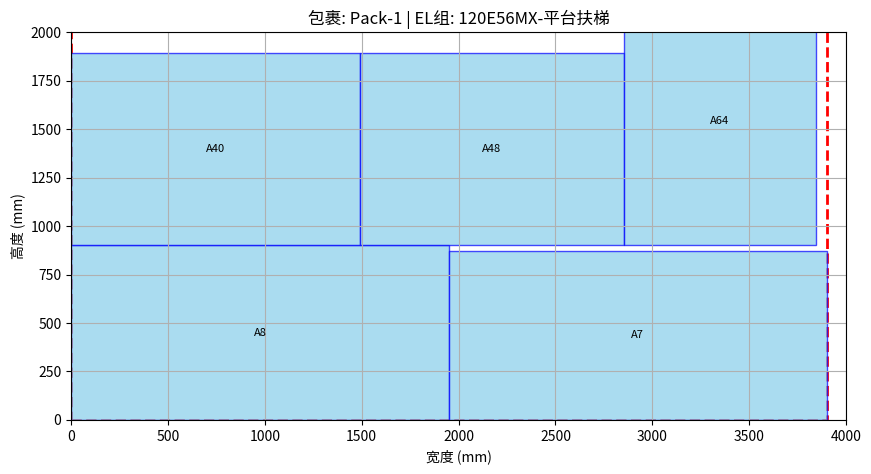
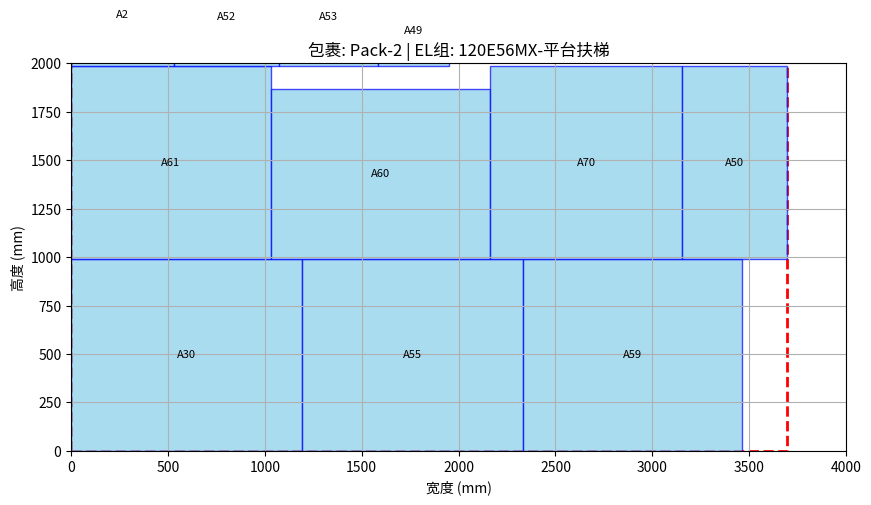
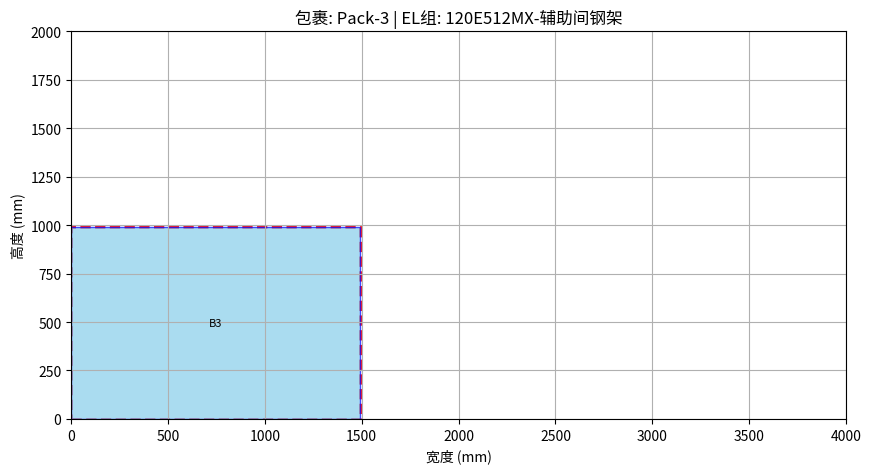
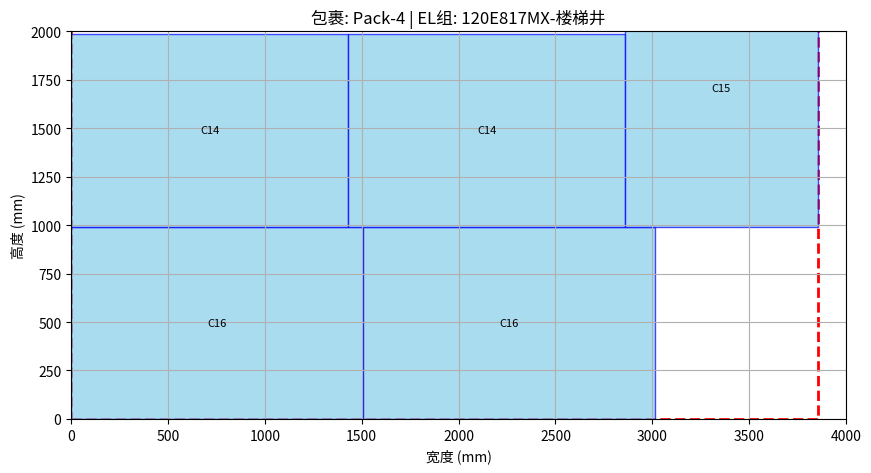
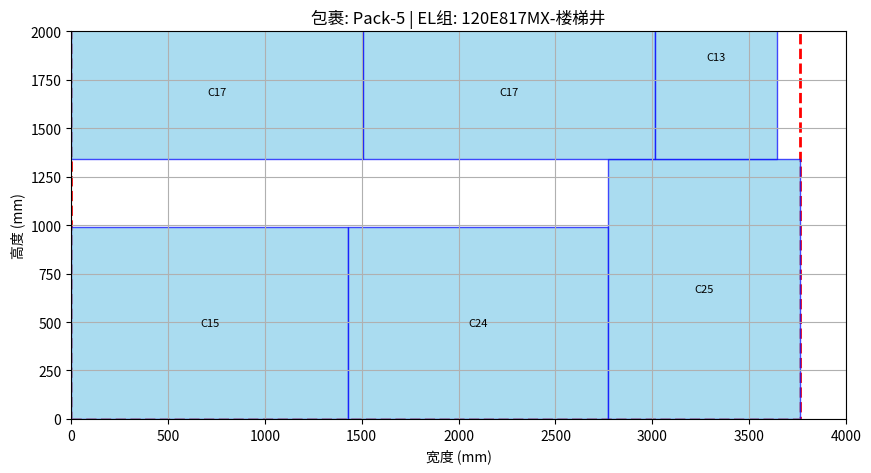

Recreate these plots in Python, in order.
import pandas as pd
import math
from collections import defaultdict
import matplotlib.pyplot as plt
import matplotlib.patches as patches
import re


def calculate_weight(length, width, count):
    """计算单块格栅重量(kg)"""
    area = length * width * count / 1e6  # 面积(m²)
    return 30.8 * area  # 重量(kg)


def extract_gratings(file_content):
    """从文件内容提取格栅信息"""
    gratings = []

    # 找到"清单"工作表部分
    start_marker = "> metadata.sheet_name: 清单"
    end_marker = "> metadata.sheet_name: Sheet1"

    # 提取清单部分内容
    start_idx = file_content.find(start_marker)
    end_idx = file_content.find(end_marker)

    if start_idx == -1 or end_idx == -1:
        print("未找到清单工作表内容")
        return gratings

    sheet_content = file_content[start_idx:end_idx]
    lines = sheet_content.split('\n')

    # 处理数据行
    for line in lines:
        if not line.startswith('|') or '板号' in line or '小计' in line or 'EL' in line:
            continue

        # 解析表格行
        cols = [col.strip() for col in line.split('|') if col.strip()]
        if len(cols) < 8:
            continue

        try:
            board_id = cols[0]
            # 处理可能包含#符号的数值
            length = int(re.sub(r'[^\d]', '', cols[2]))
            width = int(re.sub(r'[^\d]', '', cols[3]))
            count = int(re.sub(r'[^\d]', '', cols[4]))
            el = cols[7]

            # 计算总重量
            total_weight = calculate_weight(length, width, count)
            single_weight = total_weight / count if count > 0 else 0

            # 展开多块格栅
            for _ in range(count):
                gratings.append({
                    'id': board_id,
                    'length': length,
                    'width': width,
                    'weight': single_weight,
                    'el': el
                })

        except (ValueError, IndexError) as e:
            print(f"解析错误: {line} | {str(e)}")

    return gratings


def pack_gratings(gratings, max_width=4000, max_height=2000, max_weight=5000):
    """二维装箱算法"""
    # 按EL分组
    groups = defaultdict(list)
    for g in gratings:
        groups[g['el']].append(g)

    # 打包结果
    packs = []
    pack_id = 1

    for el, items in groups.items():
        # 按面积降序排序(提高空间利用率)
        items.sort(key=lambda x: x['length'] * x['width'], reverse=True)

        # 如果组内没有物品，跳过
        if not items:
            continue

        while items:
            # 初始化容器
            pack = {
                'id': f"Pack-{pack_id}",
                'width': 0,
                'height': 0,
                'weight': 0,
                'items': [],
                'positions': [],
                'el': el
            }
            pack_id += 1

            # 当前容器状态
            current_height = 0
            current_level = []
            level_height = 0

            # 尝试添加物品
            i = 0
            while i < len(items):
                item = items[i]

                # 检查重量约束
                if pack['weight'] + item['weight'] > max_weight:
                    i += 1
                    continue

                # 两种旋转方向
                rotations = [
                    (item['length'], item['width']),
                    (item['width'], item['length'])
                ]

                placed = False
                for w, h in rotations:
                    # 检查尺寸约束
                    if w > max_width or h > max_height:
                        continue

                    # 尝试放置在新层
                    if not current_level or (current_level[-1]['x'] + current_level[-1]['w'] + w <= max_width):
                        # 添加到当前层
                        x = current_level[-1]['x'] + current_level[-1]['w'] if current_level else 0
                        y = current_height

                        # 检查是否超出容器宽度
                        if x + w > max_width:
                            continue

                        # 更新容器尺寸
                        pack['width'] = max(pack['width'], x + w)
                        pack['height'] = max(pack['height'], y + h)
                        level_height = max(level_height, h)

                        # 添加到容器
                        pack['items'].append(item)
                        pack['positions'].append((x, y, w, h))
                        pack['weight'] += item['weight']
                        current_level.append({'x': x, 'y': y, 'w': w, 'h': h})
                        items.pop(i)
                        placed = True
                        break

                if not placed:
                    # 尝试新层
                    if current_level and current_height + level_height <= max_height:
                        current_height += level_height
                        current_level = []
                        level_height = 0
                        # 重置索引以重新尝试放置当前物品
                        i = -1  # 将在循环结束时增加为0
                    i += 1
                else:
                    # 成功放置，重置索引以尝试放置下一个物品
                    i = 0 if current_level else i

            # 添加到结果
            if pack['items']:
                packs.append(pack)

    return packs


def visualize_packing(pack):
    """可视化装箱结果"""
    fig, ax = plt.subplots(figsize=(10, 6))
    ax.set_xlim(0, 4000)
    ax.set_ylim(0, 2000)
    ax.set_title(f"包裹: {pack['id']} | EL组: {pack['el']}")
    ax.set_xlabel("宽度 (mm)")
    ax.set_ylabel("高度 (mm)")

    # 绘制容器边界
    container = patches.Rectangle(
        (0, 0), pack['width'], pack['height'],
        linewidth=2, edgecolor='r', facecolor='none', linestyle='--'
    )
    ax.add_patch(container)

    # 绘制每个格栅
    for i, (x, y, w, h) in enumerate(pack['positions']):
        rect = patches.Rectangle(
            (x, y), w, h,
            linewidth=1, edgecolor='blue', facecolor='skyblue', alpha=0.7
        )
        ax.add_patch(rect)
        # 显示板号缩写
        short_id = pack['items'][i]['id'].split('-')[-1]
        ax.text(x + w / 2, y + h / 2, short_id,
                ha='center', va='center', fontsize=8)

    plt.grid(True)
    plt.gca().set_aspect('equal', adjustable='box')
    plt.show()


# ======================== 主程序 ========================
if __name__ == "__main__":
    # 从文件内容解析数据
    file_content = """
[file name]: 生产阿拉木图120E561格栅清单 - 副本.xlsx
[file content begin]
> metadata.sheet_name: 清单
> metadata.sheet_index_num: 1
| A                    | B   | C    | D    | E             | F                       | G             | H               |
|:---------------------|:----|:-----|:-----|:--------------|:------------------------|:--------------|:----------------|
| 阿拉木图120E561 格栅清单     |     |      |      |               |                         |               | EL              |
| 钢格板型号：JG323/30/100FG |     |      |      |               |                         |               |                 |
| 板号                   | 图   | 长度   | 宽度   | 数量            | 面积                      | 重量            |                 |
|                      |     | （mm） | （mm） | 块             | （m^2）                   | （kg）          |                 |
| 120E561-A1           |     | 770  | 287  | 1             | =E5*D5*C5/1000000       | =30.8*F5      | 120E56MX-平台扶梯   |
| 120E561-A2           | #   | 533  | 533  | 1             | =E6*D6*C6/1000000       | =30.8*F6      | 120E56MX-平台扶梯   |
| 120E561-A3           |     | 940  | 993  | 2             | =E7*D7*C7/1000000       | =30.8*F7      | 120E56MX-平台扶梯   |
| 120E561-A4           |     | 1090 | 993  | 9             | =E8*D8*C8/1000000       | =30.8*F8      | 120E56MX-平台扶梯   |
| 120E561-A5           |     | 1090 | 633  | 1             | =E9*D9*C9/1000000       | =30.8*F9      | 120E56MX-平台扶梯   |
| 120E561-A6           |     | 1090 | 663  | 1             | =E10*D10*C10/1000000    | =30.8*F10     | 120E56MX-平台扶梯   |
| 120E561-A7           | #   | 1950 | 873  | 1             | =E11*D11*C11/1000000    | =30.8*F11     | 120E56MX-平台扶梯   |
| 120E561-A8           | #   | 1950 | 903  | 1             | =E12*D12*C12/1000000    | =30.8*F12     | 120E56MX-平台扶梯   |
| 120E561-A9           |     | 1950 | 393  | 1             | =E13*D13*C13/1000000    | =30.8*F13     | 120E56MX-平台扶梯   |
| 120E561-A10          |     | 990  | 993  | 25            | =E14*D14*C14/1000000    | =30.8*F14     | 120E56MX-平台扶梯   |
| 120E561-A11          |     | 990  | 603  | 1             | =E15*D15*C15/1000000    | =30.8*F15     | 120E56MX-平台扶梯   |
| 120E561-A12          |     | 990  | 573  | 1             | =E16*D16*C16/1000000    | =30.8*F16     | 120E56MX-平台扶梯   |
| 120E561-A13          |     | 990  | 933  | 1             | =E17*D17*C17/1000000    | =30.8*F17     | 120E56MX-平台扶梯   |
| 120E561-A14          |     | 1134 | 993  | 2             | =E18*D18*C18/1000000    | =30.8*F18     | 120E56MX-平台扶梯   |
| 120E561-A15          |     | 1134 | 423  | 1             | =E19*D19*C19/1000000    | =30.8*F19     | 120E56MX-平台扶梯   |
| 120E561-A16          |     | 962  | 993  | 2             | =E20*D20*C20/1000000    | =30.8*F20     | 120E56MX-平台扶梯   |
| 120E561-A17          |     | 962  | 423  | 1             | =E21*D21*C21/1000000    | =30.8*F21     | 120E56MX-平台扶梯   |
| 120E561-A18          |     | 1075 | 993  | 2             | =E22*D22*C22/1000000    | =30.8*F22     | 120E56MX-平台扶梯   |
| 120E561-A19          |     | 1075 | 423  | 1             | =E23*D23*C23/1000000    | =30.8*F23     | 120E56MX-平台扶梯   |
| 120E561-A20          |     | 990  | 393  | 1             | =E24*D24*C24/1000000    | =30.8*F24     | 120E56MX-平台扶梯   |
| 120E561-A21          |     | 990  | 723  | 1             | =E25*D25*C25/1000000    | =30.8*F25     | 120E56MX-平台扶梯   |
| 120E561-A22          |     | 1050 | 453  | 1             | =E26*D26*C26/1000000    | =30.8*F26     | 120E56MX-平台扶梯   |
| 120E561-A23          |     | 725  | 993  | 2             | =E27*D27*C27/1000000    | =30.8*F27     | 120E56MX-平台扶梯   |
| 120E561-A24          |     | 725  | 933  | 1             | =E28*D28*C28/1000000    | =30.8*F28     | 120E56MX-平台扶梯   |
| 120E561-A25          |     | 1255 | 993  | 2             | =E29*D29*C29/1000000    | =30.8*F29     | 120E56MX-平台扶梯   |
| 120E561-A26          |     | 1255 | 933  | 1             | =E30*D30*C30/1000000    | =30.8*F30     | 120E56MX-平台扶梯   |
| 120E561-A27          |     | 690  | 993  | 4             | =E31*D31*C31/1000000    | =30.8*F31     | 120E56MX-平台扶梯   |
| 120E561-A28          |     | 690  | 933  | 1             | =E32*D32*C32/1000000    | =30.8*F32     | 120E56MX-平台扶梯   |
| 120E561-A29          |     | 790  | 993  | 15            | =E33*D33*C33/1000000    | =30.8*F33     | 120E56MX-平台扶梯   |
| 120E561-A30          | #   | 1190 | 993  | 1             | =E34*D34*C34/1000000    | =30.8*F34     | 120E56MX-平台扶梯   |
| 120E561-A31          |     | 1190 | 993  | 17            | =E35*D35*C35/1000000    | =30.8*F35     | 120E56MX-平台扶梯   |
| 120E561-A32          |     | 1190 | 513  | 1             | =E36*D36*C36/1000000    | =30.8*F36     | 120E56MX-平台扶梯   |
| 120E561-A33          |     | 1490 | 993  | 14            | =E37*D37*C37/1000000    | =30.8*F37     | 120E56MX-平台扶梯   |
| 120E561-A34          |     | 1490 | 513  | 1             | =E38*D38*C38/1000000    | =30.8*F38     | 120E56MX-平台扶梯   |
| 120E561-A35          |     | 1220 | 993  | 1             | =E39*D39*C39/1000000    | =30.8*F39     | 120E56MX-平台扶梯   |
| 120E561-A36          |     | 1220 | 603  | 1             | =E40*D40*C40/1000000    | =30.8*F40     | 120E56MX-平台扶梯   |
| 120E561-A37          |     | 1220 | 573  | 1             | =E41*D41*C41/1000000    | =30.8*F41     | 120E56MX-平台扶梯   |
| 120E561-A38          |     | 1275 | 993  | 5             | =E42*D42*C42/1000000    | =30.8*F42     | 120E56MX-平台扶梯   |
| 120E561-A39          |     | 1275 | 393  | 1             | =E43*D43*C43/1000000    | =30.8*F43     | 120E56MX-平台扶梯   |
| 120E561-A40          | #   | 1490 | 993  | 1             | =E44*D44*C44/1000000    | =30.8*F44     | 120E56MX-平台扶梯   |
| 120E561-A41          |     | 1090 | 393  | 1             | =E45*D45*C45/1000000    | =30.8*F45     | 120E56MX-平台扶梯   |
| 120E561-A42          |     | 1775 | 993  | 3             | =E46*D46*C46/1000000    | =30.8*F46     | 120E56MX-平台扶梯   |
| 120E561-A43          |     | 1190 | 543  | 2             | =E47*D47*C47/1000000    | =30.8*F47     | 120E56MX-平台扶梯   |
| 120E561-A44          |     | 1490 | 543  | 2             | =E48*D48*C48/1000000    | =30.8*F48     | 120E56MX-平台扶梯   |
| 120E561-A45          |     | 990  | 543  | 8             | =E49*D49*C49/1000000    | =30.8*F49     | 120E56MX-平台扶梯   |
| 120E561-A46          |     | 1390 | 993  | 2             | =E50*D50*C50/1000000    | =30.8*F50     | 120E56MX-平台扶梯   |
| 120E561-A47          |     | 1390 | 423  | 1             | =E51*D51*C51/1000000    | =30.8*F51     | 120E56MX-平台扶梯   |
| 120E561-A48          | #   | 1362 | 993  | 1             | =E52*D52*C52/1000000    | =30.8*F52     | 120E56MX-平台扶梯   |
| 120E561-A49          | #   | 363  | 363  | 1             | =E53*D53*C53/1000000    | =30.8*F53     | 120E56MX-平台扶梯   |
| 120E561-A50          | #   | 540  | 993  | 1             | =E54*D54*C54/1000000    | =30.8*F54     | 120E56MX-平台扶梯   |
| 120E561-A51          |     | 540  | 993  | 1             | =E55*D55*C55/1000000    | =30.8*F55     | 120E56MX-平台扶梯   |
| 120E561-A52          | #   | 540  | 513  | 1             | =E56*D56*C56/1000000    | =30.8*F56     | 120E56MX-平台扶梯   |
| 120E561-A53          | #   | 513  | 513  | 1             | =E57*D57*C57/1000000    | =30.8*F57     | 120E56MX-平台扶梯   |
| 120E561-A54          |     | 690  | 543  | 2             | =E58*D58*C58/1000000    | =30.8*F58     | 120E56MX-平台扶梯   |
| 120E561-A55          | #   | 1141 | 993  | 1             | =E59*D59*C59/1000000    | =30.8*F59     | 120E56MX-平台扶梯   |
| 120E561-A56          |     | 1141 | 513  | 1             | =E60*D60*C60/1000000    | =30.8*F60     | 120E56MX-平台扶梯   |
| 120E561-A57          |     | 1440 | 993  | 1             | =E61*D61*C61/1000000    | =30.8*F61     | 120E56MX-平台扶梯   |
| 120E561-A58          |     | 393  | 840  | 1             | =E62*D62*C62/1000000    | =30.8*F62     | 120E56MX-平台扶梯   |
| 120E561-A59          | #   | 1134 | 993  | 1             | =E63*D63*C63/1000000    | =30.8*F63     | 120E56MX-平台扶梯   |
| 120E561-A60          | #   | 1134 | 873  | 1             | =E64*D64*C64/1000000    | =30.8*F64     | 120E56MX-平台扶梯   |
| 120E561-A61          | #   | 1030 | 993  | 1             | =E65*D65*C65/1000000    | =30.8*F65     | 120E56MX-平台扶梯   |
| 120E561-B1           |     | 1490 | 393  | 1             | =E66*D66*C66/1000000    | =30.8*F66     | 120E512MX-辅助间钢架 |
| 120E561-B2           |     | 1490 | 993  | 2             | =E67*D67*C67/1000000    | =30.8*F67     | 120E512MX-辅助间钢架 |
| 120E561-B3           | #   | 1490 | 993  | 1             | =E68*D68*C68/1000000    | =30.8*F68     | 120E512MX-辅助间钢架 |
| 120E561-B4           |     | 990  | 993  | 21            | =E69*D69*C69/1000000    | =30.8*F69     | 120E512MX-辅助间钢架 |
| 120E561-B5           |     | 1139 | 963  | 1             | =E70*D70*C70/1000000    | =30.8*F70     | 120E512MX-辅助间钢架 |
| 120E561-B6           |     | 1139 | 993  | 2             | =E71*D71*C71/1000000    | =30.8*F71     | 120E512MX-辅助间钢架 |
| 120E561-B7           |     | 990  | 573  | 1             | =E72*D72*C72/1000000    | =30.8*F72     | 120E512MX-辅助间钢架 |
| 120E561-B8           |     | 990  | 543  | 1             | =E73*D73*C73/1000000    | =30.8*F73     | 120E512MX-辅助间钢架 |
| 120E561-B9           |     | 982  | 543  | 1             | =E74*D74*C74/1000000    | =30.8*F74     | 120E512MX-辅助间钢架 |
| 120E561-B10          |     | 982  | 573  | 1             | =E75*D75*C75/1000000    | =30.8*F75     | 120E512MX-辅助间钢架 |
| 120E561-B11          |     | 982  | 993  | 1             | =E76*D76*C76/1000000    | =30.8*F76     | 120E512MX-辅助间钢架 |
| 120E561-B12          |     | 1149 | 543  | 1             | =E77*D77*C77/1000000    | =30.8*F77     | 120E512MX-辅助间钢架 |
| 120E561-B13          |     | 1149 | 573  | 1             | =E78*D78*C78/1000000    | =30.8*F78     | 120E512MX-辅助间钢架 |
| 120E561-B14          |     | 1149 | 993  | 1             | =E79*D79*C79/1000000    | =30.8*F79     | 120E512MX-辅助间钢架 |
| 120E561-B15          |     | 818  | 543  | 1             | =E80*D80*C80/1000000    | =30.8*F80     | 120E512MX-辅助间钢架 |
| 120E561-B16          |     | 818  | 573  | 1             | =E81*D81*C81/1000000    | =30.8*F81     | 120E512MX-辅助间钢架 |
| 120E561-B17          |     | 818  | 993  | 1             | =E82*D82*C82/1000000    | =30.8*F82     | 120E512MX-辅助间钢架 |
| 120E561-B18          |     | 1138 | 633  | 2             | =E83*D83*C83/1000000    | =30.8*F83     | 120E512MX-辅助间钢架 |
| 120E561-B19          |     | 1138 | 993  | 1             | =E84*D84*C84/1000000    | =30.8*F84     | 120E512MX-辅助间钢架 |
| 120E561-B20          |     | 1282 | 633  | 2             | =E85*D85*C85/1000000    | =30.8*F85     | 120E512MX-辅助间钢架 |
| 120E561-B21          |     | 1282 | 993  | 1             | =E86*D86*C86/1000000    | =30.8*F86     | 120E512MX-辅助间钢架 |
| 120E561-B22          |     | 950  | 633  | 2             | =E87*D87*C87/1000000    | =30.8*F87     | 120E512MX-辅助间钢架 |
| 120E561-B23          |     | 950  | 993  | 1             | =E88*D88*C88/1000000    | =30.8*F88     | 120E512MX-辅助间钢架 |
| 120E561-B24          |     | 990  | 633  | 6             | =E89*D89*C89/1000000    | =30.8*F89     | 120E512MX-辅助间钢架 |
| 120E561-B25          |     | 866  | 633  | 2             | =E90*D90*C90/1000000    | =30.8*F90     | 120E512MX-辅助间钢架 |
| 120E561-B26          |     | 866  | 993  | 1             | =E91*D91*C91/1000000    | =30.8*F91     | 120E512MX-辅助间钢架 |
| 120E561-B27          |     | 790  | 633  | 4             | =E92*D92*C92/1000000    | =30.8*F92     | 120E512MX-辅助间钢架 |
| 120E561-B28          |     | 790  | 993  | 2             | =E93*D93*C93/1000000    | =30.8*F93     | 120E512MX-辅助间钢架 |
| 120E561-B29          |     | 640  | 633  | 2             | =E94*D94*C94/1000000    | =30.8*F94     | 120E512MX-辅助间钢架 |
| 120E561-B30          |     | 640  | 993  | 1             | =E95*D95*C95/1000000    | =30.8*F95     | 120E512MX-辅助间钢架 |
| 120E561-B31          |     | 1990 | 453  | 1             | =E96*D96*C96/1000000    | =30.8*F96     | 120E512MX-辅助间钢架 |
| 120E561-B32          |     | 1990 | 513  | 1             | =E97*D97*C97/1000000    | =30.8*F97     | 120E512MX-辅助间钢架 |
| 120E561-B33          |     | 1990 | 993  | 13            | =E98*D98*C98/1000000    | =30.8*F98     | 120E512MX-辅助间钢架 |
| 120E561-B34          |     | 990  | 453  | 1             | =E99*D99*C99/1000000    | =30.8*F99     | 120E512MX-辅助间钢架 |
| 120E561-B35          |     | 990  | 513  | 1             | =E100*D100*C100/1000000 | =30.8*F100    | 120E512MX-辅助间钢架 |
| 120E561-B36          |     | 1190 | 453  | 2             | =E101*D101*C101/1000000 | =30.8*F101    | 120E512MX-辅助间钢架 |
| 120E561-B37          |     | 1190 | 513  | 2             | =E102*D102*C102/1000000 | =30.8*F102    | 120E512MX-辅助间钢架 |
| 120E561-B38          |     | 1190 | 993  | 26            | =E103*D103*C103/1000000 | =30.8*F103    | 120E512MX-辅助间钢架 |
| 120E561-B39          |     | 1090 | 453  | 1             | =E104*D104*C104/1000000 | =30.8*F104    | 120E512MX-辅助间钢架 |
| 120E561-B40          |     | 1090 | 513  | 1             | =E105*D105*C105/1000000 | =30.8*F105    | 120E512MX-辅助间钢架 |
| 120E561-B41          |     | 1090 | 993  | 13            | =E106*D106*C106/1000000 | =30.8*F106    | 120E512MX-辅助间钢架 |
| 120E561-A62          |     | 790  | 783  | 3             | =E107*D107*C107/1000000 | =30.8*F107    | 120E56MX-平台扶梯   |
| 120E561-A63          |     | 990  | 783  | 3             | =E108*D108*C108/1000000 | =30.8*F108    | 120E56MX-平台扶梯   |
| 120E561-A64          | #   | 1280 | 993  | 1             | =E109*D109*C109/1000000 | =30.8*F109    | 120E56MX-平台扶梯   |
| 120E561-A65          |     | 1990 | 483  | 1             | =E110*D110*C110/1000000 | =30.8*F110    | 120E56MX-平台扶梯   |
| 120E561-A66          |     | 1990 | 993  | 12            | =E111*D111*C111/1000000 | =30.8*F111    | 120E56MX-平台扶梯   |
| 120E561-A67          |     | 1190 | 483  | 1             | =E112*D112*C112/1000000 | =30.8*F112    | 120E56MX-平台扶梯   |
| 120E561-A68          |     | 990  | 933  | 1             | =E113*D113*C113/1000000 | =30.8*F113    | 120E56MX-平台扶梯   |
| 120E561-A69          |     | 990  | 993  | 2             | =E114*D114*C114/1000000 | =30.8*F114    | 120E56MX-平台扶梯   |
| 120E561-A70          | #   | 990  | 993  | 1             | =E115*D115*C115/1000000 | =30.8*F115    | 120E56MX-平台扶梯   |
| 120E561-A71          |     | 1090 | 573  | 1             | =E116*D116*C116/1000000 | =30.8*F116    | 120E56MX-平台扶梯   |
| 120E561-A72          |     | 1090 | 603  | 1             | =E117*D117*C117/1000000 | =30.8*F117    | 120E56MX-平台扶梯   |
| 120E561-A73          |     | 890  | 993  | 1             | =E118*D118*C118/1000000 | =30.8*F118    | 120E56MX-平台扶梯   |
| 120E561-C1           | #   | 1063 | 430  | 1             | =E119*D119*C119/1000000 | =30.8*F119    | 120E817MX-楼梯井   |
| 120E561-C2           | #   | 1050 | 430  | 1             | =E120*D120*C120/1000000 | =30.8*F120    | 120E817MX-楼梯井   |
| 120E561-C3           | #   | 1057 | 430  | 1             | =E121*D121*C121/1000000 | =30.8*F121    | 120E817MX-楼梯井   |
| 120E561-C4           |     | 1050 | 550  | 1             | =E122*D122*C122/1000000 | =30.8*F122    | 120E817MX-楼梯井   |
| 120E561-C5           |     | 990  | 993  | 9             | =E123*D123*C123/1000000 | =30.8*F123    | 120E817MX-楼梯井   |
| 120E561-C6           |     | 990  | 633  | 1             | =E124*D124*C124/1000000 | =30.8*F124    | 120E817MX-楼梯井   |
| 120E561-C7           |     | 990  | 663  | 1             | =E125*D125*C125/1000000 | =30.8*F125    | 120E817MX-楼梯井   |
| 120E561-C8           |     | 1190 | 993  | 16            | =E126*D126*C126/1000000 | =30.8*F126    | 120E817MX-楼梯井   |
| 120E561-C9           |     | 1190 | 693  | 4             | =E127*D127*C127/1000000 | =30.8*F127    | 120E817MX-楼梯井   |
| 120E561-C10          |     | 990  | 693  | 2             | =E128*D128*C128/1000000 | =30.8*F128    | 120E817MX-楼梯井   |
| 120E561-C11          |     | 504  | 590  | 1             | =E129*D129*C129/1000000 | =30.8*F129    | 120E817MX-楼梯井   |
| 120E561-C12          |     | 1050 | 672  | 1             | =E130*D130*C130/1000000 | =30.8*F130    | 120E817MX-楼梯井   |
| 120E561-C13          | #   | 1057 | 630  | 1             | =E131*D131*C131/1000000 | =30.8*F131    | 120E817MX-楼梯井   |
| 120E561-C14          | #   | 1430 | 993  | 2             | =E132*D132*C132/1000000 | =30.8*F132    | 120E817MX-楼梯井   |
| 120E561-C15          | #   | 1430 | 993  | 2             | =E133*D133*C133/1000000 | =30.8*F133    | 120E817MX-楼梯井   |
| 120E561-C16          | #   | 1506 | 993  | 2             | =E134*D134*C134/1000000 | =30.8*F134    | 120E817MX-楼梯井   |
| 120E561-C17          | #   | 1506 | 693  | 2             | =E135*D135*C135/1000000 | =30.8*F135    | 120E817MX-楼梯井   |
| 120E561-C18          |     | 510  | 393  | 1             | =E136*D136*C136/1000000 | =30.8*F136    | 120E817MX-楼梯井   |
| 120E561-C19          |     | 1050 | 506  | 3             | =E137*D137*C137/1000000 | =30.8*F137    | 120E817MX-楼梯井   |
| 120E561-C20          |     | 504  | 393  | 2             | =E138*D138*C138/1000000 | =30.8*F138    | 120E817MX-楼梯井   |
| 120E561-C21          |     | 1190 | 693  | 1             | =E139*D139*C139/1000000 | =30.8*F139    | 120E817MX-楼梯井   |
| 120E561-C22          |     | 1050 | 430  | 1             | =E140*D140*C140/1000000 | =30.8*F140    | 120E817MX-楼梯井   |
| 120E561-C23          |     | 1190 | 693  | 1             | =E141*D141*C141/1000000 | =30.8*F141    | 120E817MX-楼梯井   |
| 120E561-C24          | #   | 1340 | 993  | 1             | =E142*D142*C142/1000000 | =30.8*F142    | 120E817MX-楼梯井   |
| 120E561-C25          | #   | 1340 | 993  | 1             | =E143*D143*C143/1000000 | =30.8*F143    | 120E817MX-楼梯井   |
| 120E561-C26          |     | 1057 | 506  | 1             | =E144*D144*C144/1000000 | =30.8*F144    | 120E817MX-楼梯井   |
| 120E561-C27          |     | 504  | 506  | 1             | =E145*D145*C145/1000000 | =30.8*F145    | 120E817MX-楼梯井   |
| 120E561-C28          |     | 1050 | 724  | 1             | =E146*D146*C146/1000000 | =30.8*F146    | 120E817MX-楼梯井   |
| 备件                   |     | 3500 | 1000 | 17            | =E147*D147*C147/1000000 | =30.8*F147    |                 |
| 小计                   |     |      |      | =SUM(E5:E147) | =SUM(F5:F147)           | =SUM(G5:G147) |                 |

> metadata.sheet_name: Sheet1
> metadata.sheet_index_num: 2
| A   | B   | C       | D            | E       | F    | G                          | H            | I   | J   | K   | L    | M    | N    | O   | P   | Q   | R   | S   | T   | U      | V      |
|:----|:----|:--------|:-------------|:--------|:-----|:---------------------------|:-------------|:----|:----|:----|:-----|:-----|:-----|:----|:----|:----|:----|:----|:----|:-------|:-------|
| 净空  | l   | =C2-100 | w            | =E2-120 | h    | =G2-300                    | 包装号          | 1#  |     |     |      |      |      |     |     |     |     |     |     |        |        |
| 外形  | L   | =L2     | W            | =M2     | H    | =N2                        |              |     |     | 1#架 | 3200 | 2200 | 1400 |     |     |     |     |     |     | =R2-E2 | =N2-G2 |
| 序号  | 图号  | 名称      |              | 数量      | 材料   | 单重                         | 总重           | 备注  |     |     |      |      |      |     |     |     |     |     |     |        |        |
| 1   | 按本图 | 槽钢[12   | =C2          | 2       | Q235 | =D4*12.059*0.001           | =G4*E4       |     |     |     |      |      |      |     |     |     |     |     |     |        |        |
| 2   | 按本图 | 槽钢[12   | =E2-15       | 5       | Q235 | =D5*12.059*0.001           | =G5*E5       |     |     |     |      |      |      |     |     |     |     |     |     |        |        |
| 3   | 按本图 | 槽钢[10   | =G2-120      | 4       | Q235 | =D6*10*0.001               | =G6*E6       |     |     |     |      |      |      |     |     |     |     |     |     |        |        |
| 4   | 按本图 | 槽钢[10   | =G2-120-80   | 6       | Q235 | =D7*10*0.001               | =G7*E7       |     |     |     |      |      |      |     |     |     |     |     |     |        |        |
| 5   | 按本图 | 槽钢[8    | =C2-300      | 2       | Q235 | =D8*8.045*0.001            | =G8*E8       |     |     |     |      |      |      |     |     |     |     |     |     |        |        |
| 6   | 按本图 | 钢板δ20   | 280*140      | 4       | Q235 | 5.29                       | =G9*E9       |     |     |     |      |      |      |     |     |     |     |     |     |        |        |
| 7   | 按本图 | 槽钢[10   | =E2-60       | 2       | Q235 | =D10*10*0.001              | =G10*E10     |     |     |     |      |      |      |     |     |     |     |     |     |        |        |
| 8   | 按本图 | 角钢L50*4 | =G2-120-100  | 6       | Q235 | =D11*3.059*0.001           | =G11*E11     |     |     |     |      |      |      |     |     |     |     |     |     |        |        |
| 9   | 按本图 | 槽钢[10   | =C2-130      | 2       | Q235 | =D12*10*0.001              | =G12*E12     |     |     |     |      |      |      |     |     |     |     |     |     |        |        |
| 10  | 按本图 | 钢格板     | JG253/30/100 | 1       | Q235 | =C2*(E2-140)*24.5*0.000001 | =G13*E13     |     |     |     |      |      |      |     |     |     |     |     |     |        |        |
| 11  | 按本图 | 压杆组件φ48 | =E2          | 2       | Q235 | =3.3293*D14/1000           | =G14*E14     |     |     |     |      |      |      |     |     |     |     |     |     |        |        |
| 12  | 按本图 | 钢板δ3    | 600*500      | 2       | Q235 | 7.1                        | =G15*E15     |     |     |     |      |      |      |     |     |     |     |     |     |        |        |
|     |     | 合计      |              |         |      |                            | =SUM(H4:H15) |     |     |     |      |      |      |     |     |     |     |     |     |        |        |

[file content end]
    """

    # 提取格栅数据
    gratings = extract_gratings(file_content)
    print(f"总格栅数量: {len(gratings)}")

    # 执行打包算法
    packs = pack_gratings(gratings)
    print(f"生成包裹数量: {len(packs)}")

    # 打印打包结果
    for i, pack in enumerate(packs):
        print(f"\n包裹 #{i + 1}:")
        print(f"ID: {pack['id']} | EL组: {pack['el']}")
        print(f"尺寸: {pack['width']}x{pack['height']} mm")
        print(f"总重: {pack['weight'] / 1000:.2f} 吨")
        print(f"包含格栅: {len(pack['items'])}块")

        # 可视化前5个包裹
        if i < 5:
            visualize_packing(pack)